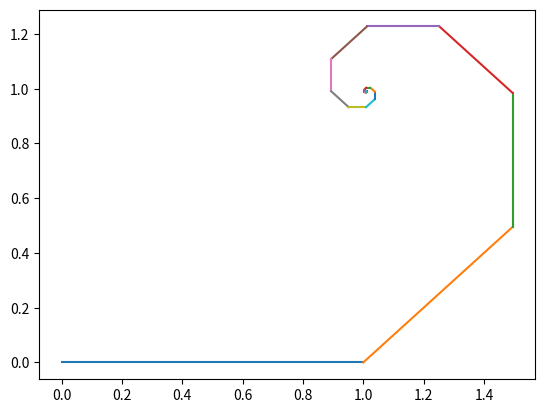

Write the Python code that produced this figure.
import sys
import numpy as np
from matplotlib import pyplot as pl

def spiral(x, y, rho, phi):
    xn, yn = x + rho * np.cos(phi), y + rho * np.sin(phi)
    pl.plot([x, xn], [y, yn])
    try:
        spiral(xn, yn, 0.7 * rho, phi + np.pi / 4)
    except Exception:
        # ignore the RuntimeError: maximum recursion depth exceeded
        pass

pl.figure()
sys.setrecursionlimit(100)
spiral(0, 0, 1, 0)
pl.show()
